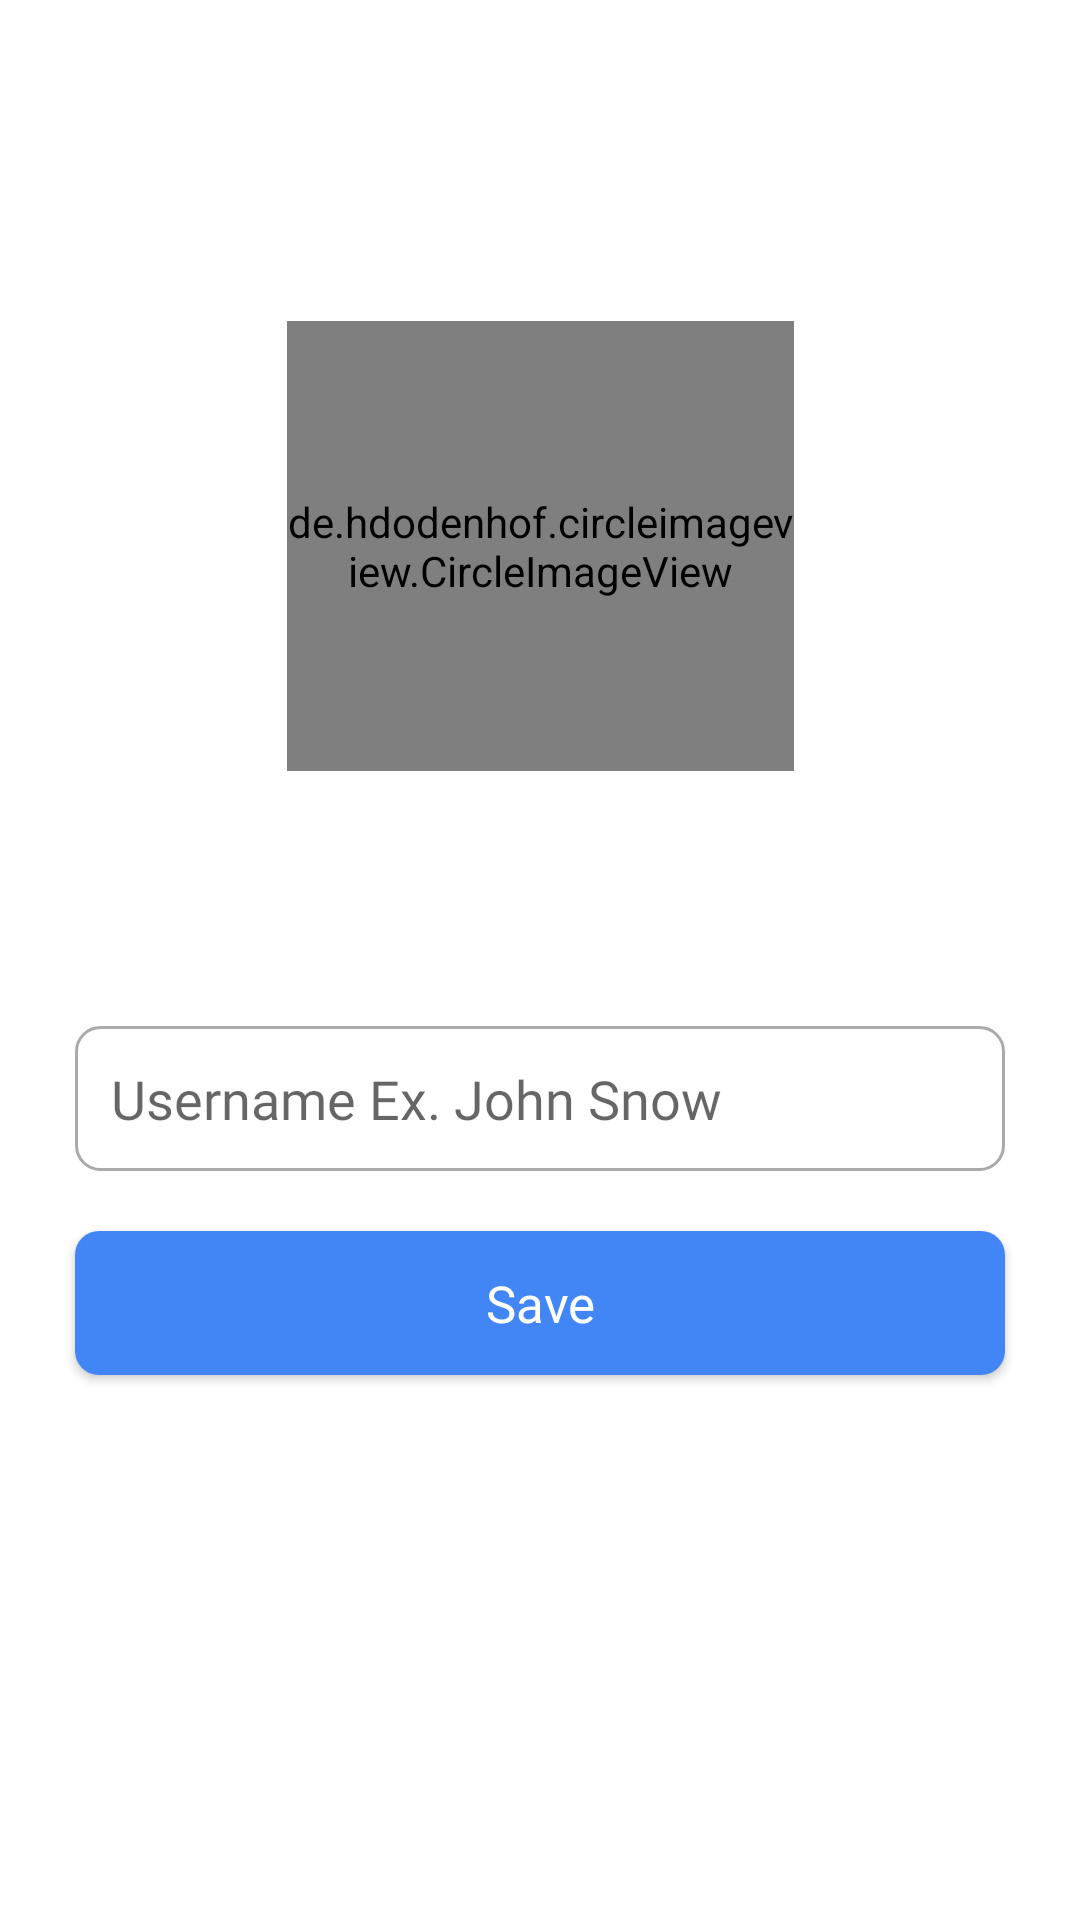

This screen was rendered from an Android layout file. Write that file and the resources it references.
<!-- AndroidManifest.xml: application theme AppTheme -->
<!-- res/layout/activity_setup_actvity.xml -->
<?xml version="1.0" encoding="utf-8"?>
<android.support.constraint.ConstraintLayout xmlns:android="http://schemas.android.com/apk/res/android"
    xmlns:app="http://schemas.android.com/apk/res-auto"
    xmlns:tools="http://schemas.android.com/tools"
    android:layout_width="match_parent"
    android:layout_height="match_parent"
    android:background="@color/textTabBrigth"
    tools:context=".SetupActvity"
    android:padding="15dp"
    android:screenOrientation="portrait"
    >


    <de.hdodenhof.circleimageview.CircleImageView
        android:id="@+id/circleImageViewProfile"
        android:layout_width="169dp"
        android:layout_height="150dp"
        android:layout_marginStart="8dp"
        android:layout_marginTop="92dp"
        android:layout_marginEnd="8dp"
        android:src="@drawable/default_image"
        app:layout_constraintEnd_toEndOf="parent"
        app:layout_constraintStart_toStartOf="parent"
        app:layout_constraintTop_toTopOf="parent" />

    <EditText
        android:id="@+id/UsernameEditText"
        android:layout_width="match_parent"
        android:layout_height="wrap_content"
        android:layout_marginStart="10dp"
        android:layout_marginTop="85dp"
        android:layout_marginEnd="10dp"
        android:background="@drawable/input_background"
        android:ems="10"
        android:fontFamily="@font/roboto_medium"
        android:hint="Username Ex. John Snow"
        android:inputType="textPersonName"
        android:padding="12dp"
        app:layout_constraintEnd_toEndOf="parent"
        app:layout_constraintStart_toStartOf="parent"
        app:layout_constraintTop_toBottomOf="@+id/circleImageViewProfile" />

    <Button
        android:id="@+id/SetupSaveButton"
        android:layout_width="match_parent"
        android:layout_height="wrap_content"
        android:layout_marginStart="10dp"
        android:layout_marginTop="20dp"
        android:layout_marginEnd="10dp"
        android:background="@drawable/button_border_radius"
        android:fontFamily="@font/roboto_medium"
        android:text="Save"
        android:textAllCaps="false"
        android:textColor="@android:color/white"
        android:textSize="17sp"
        app:layout_constraintEnd_toEndOf="parent"
        app:layout_constraintHorizontal_bias="0.793"
        app:layout_constraintStart_toStartOf="parent"
        app:layout_constraintTop_toBottomOf="@+id/UsernameEditText" />

    <ProgressBar
        android:id="@+id/imageProgressBar"
        style="?android:attr/progressBarStyle"
        android:layout_width="wrap_content"
        android:layout_height="wrap_content"
        android:layout_marginStart="8dp"
        android:layout_marginTop="140dp"
        android:layout_marginEnd="8dp"
        android:indeterminate="true"
        android:visibility="invisible"
        app:layout_constraintEnd_toEndOf="parent"
        app:layout_constraintStart_toStartOf="parent"
        app:layout_constraintTop_toTopOf="parent" />

</android.support.constraint.ConstraintLayout>
<!-- resources referenced by this layout -->
<resources>
  <color name="textTabBrigth">#ffffff</color>
  <!-- drawable button_border_radius (drawable) -->
  <?xml version="1.0" encoding="utf-8"?>
  <shape xmlns:android="http://schemas.android.com/apk/res/android">
  
      <corners android:radius="8dp"/>
      <solid android:color="#4285F4"/>
  
  </shape>
  <!-- drawable default_image: png bitmap (drawable-hdpi, 7477 bytes) -->
  <!-- drawable input_background (drawable) -->
  <?xml version="1.0" encoding="utf-8"?>
  <shape xmlns:android="http://schemas.android.com/apk/res/android">
  
      <solid android:color="@android:color/background_light" />
      <stroke android:color="@android:color/darker_gray" android:width="1dp"/>
      <corners android:radius="8dp"/>
  
  </shape>
  <style name="AppTheme" parent="Theme.AppCompat.Light.NoActionBar">
          
          <item name="colorPrimary">@color/colorPrimary</item>
          <item name="colorPrimaryDark">@color/colorPrimaryDark</item>
          <item name="colorAccent">@color/colorAccent</item>
      </style>
  <color name="colorPrimary">#4285f4</color>
  <color name="colorPrimaryDark">#dcdcdc</color>
  <color name="colorAccent">#4285f4</color>
</resources>
